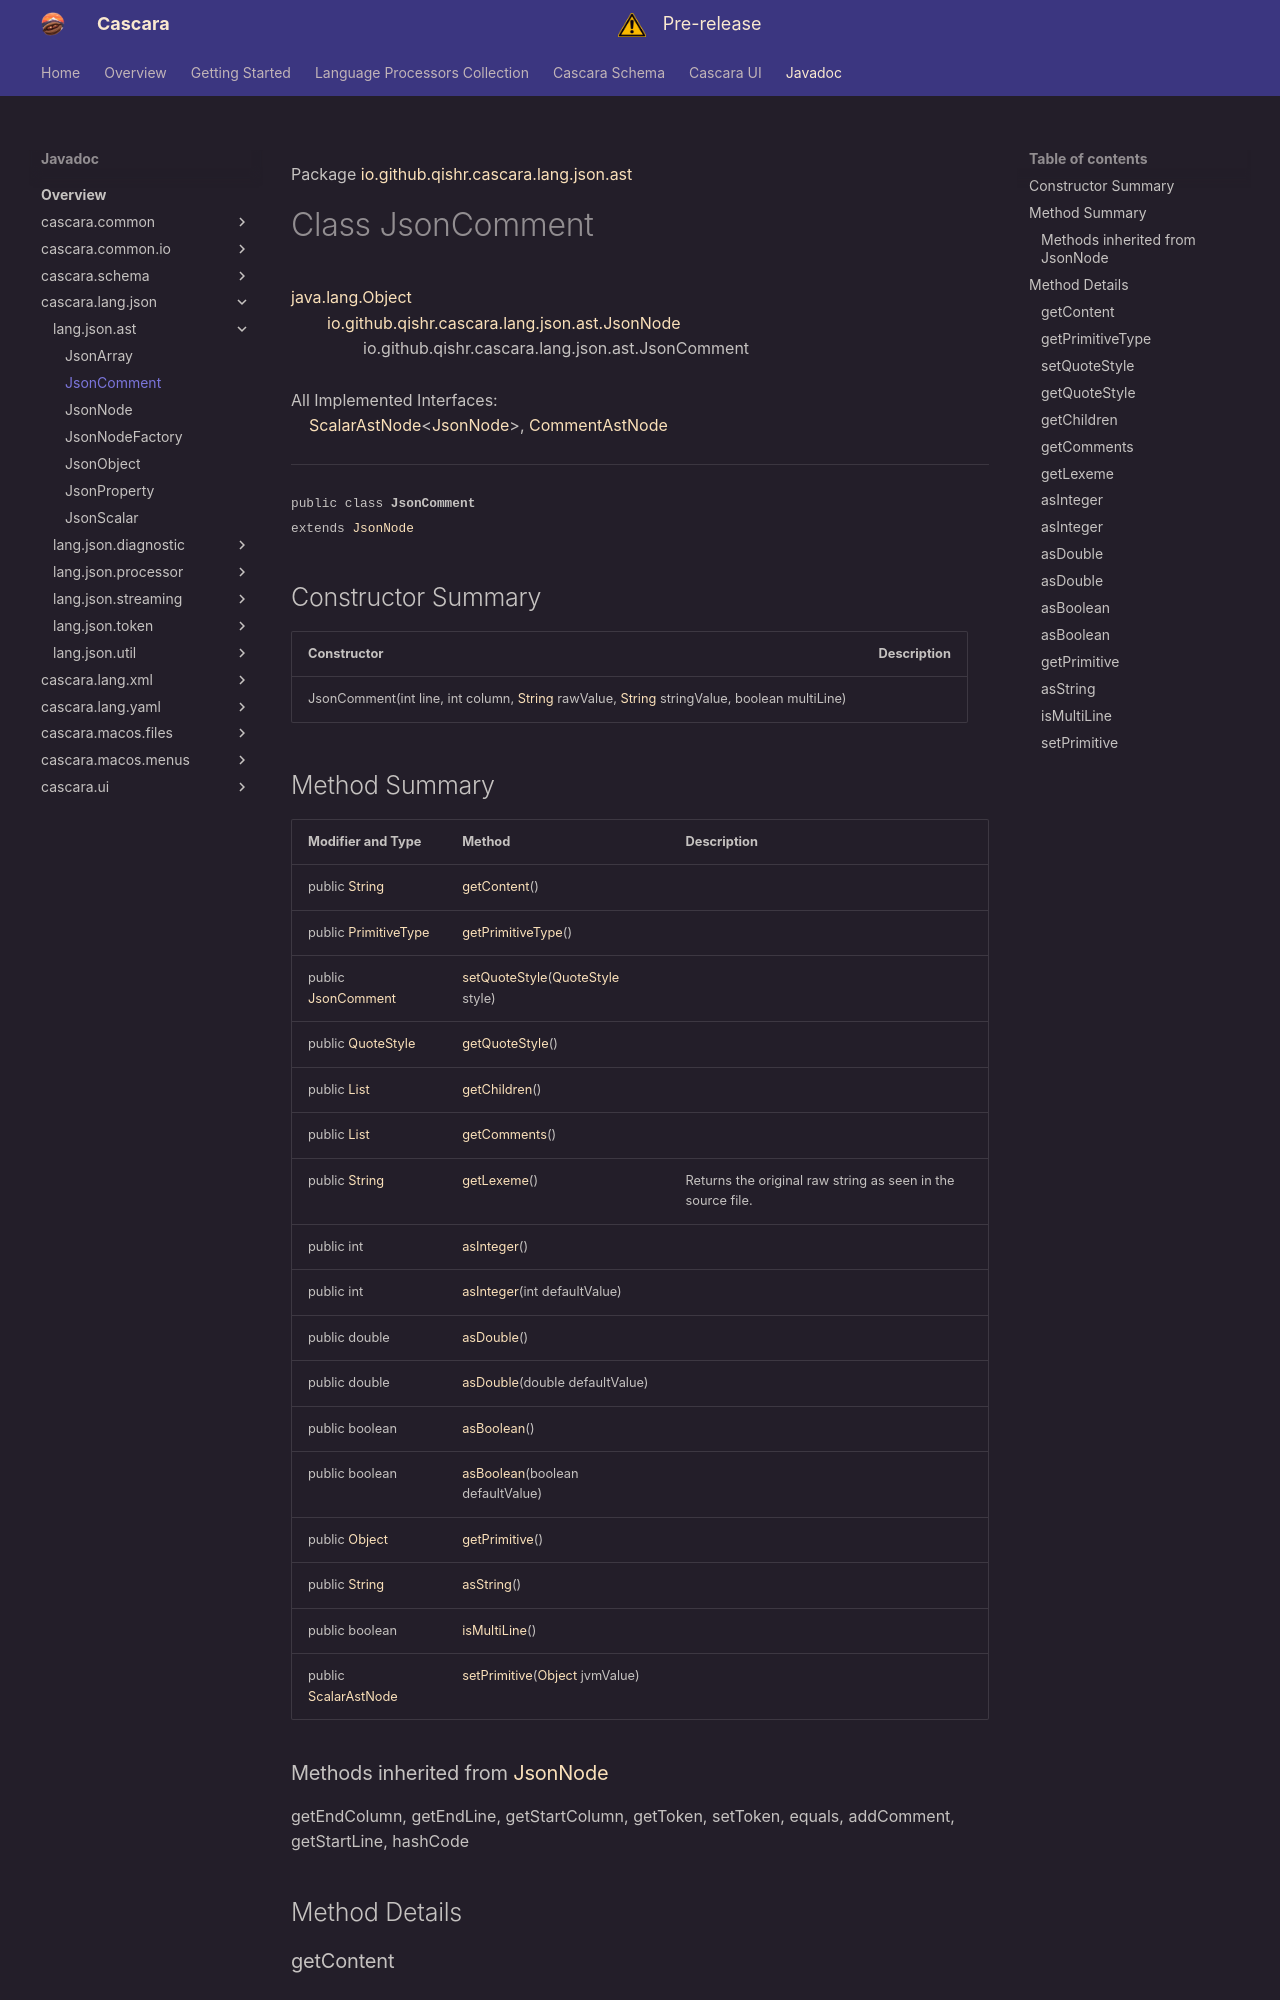

repository: qishr/qishr.github.io · page: javadoc/latest/cascara.lang.json/io/github/qishr/cascara/lang/json/ast/JsonComment/index.html · generator: mkdocs

Package [io.github.qishr.cascara.lang.json.ast](index.md)

# Class JsonComment
[java.lang.Object](https://docs.oracle.com/en/java/javase/24/docs/api/java.base/java/lang/Object.html)<br/>
        [io.github.qishr.cascara.lang.json.ast.JsonNode](../../../../../../../io/github/qishr/cascara/lang/json/ast/JsonNode.md)<br/>
                io.github.qishr.cascara.lang.json.ast.JsonComment<br/>
<br/>
All Implemented Interfaces:<br/>
    [ScalarAstNode](../../../../../../../../cascara.common/io/github/qishr/cascara/common/lang/ast/ScalarAstNode.md)<[JsonNode](../../../../../../../io/github/qishr/cascara/lang/json/ast/JsonNode.md)>, [CommentAstNode](../../../../../../../../cascara.common/io/github/qishr/cascara/common/lang/ast/CommentAstNode.md)


----

<span style="font-family: monospace; font-size: 80%;">public class __JsonComment__<br/>extends [JsonNode](../../../../../../../io/github/qishr/cascara/lang/json/ast/JsonNode.md)
</span>


## Constructor Summary

| Constructor                                                                                                                                                                                                                                                           | Description |
|-----------------------------------------------------------------------------------------------------------------------------------------------------------------------------------------------------------------------------------------------------------------------|-------------|
| JsonComment(int line, int column, [String](https://docs.oracle.com/en/java/javase/24/docs/api/java.base/java/lang/String.html) rawValue, [String](https://docs.oracle.com/en/java/javase/24/docs/api/java.base/java/lang/String.html) stringValue, boolean multiLine) |             |
